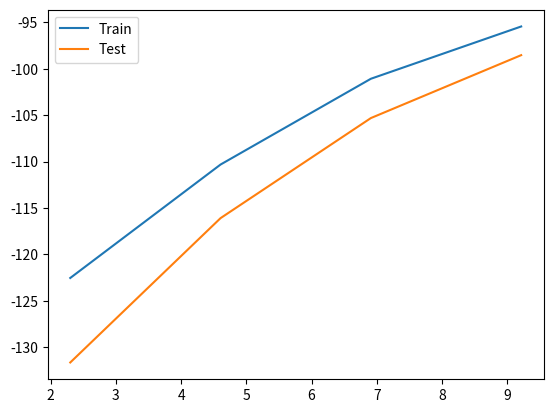

Reproduce this figure in Python.
import matplotlib.pyplot as plt
import numpy as np
x = np.log([10, 100, 1000, 10000])

train = [-122.5416, -110.3160, -101.0720, -95.4374]
test = [-131.6493, -116.0917, -105.3082, -98.5283]
print(len(train))
plt.plot(x,train, label='Train')
plt.plot(x,test, label='Test')
plt.legend()
plt.show()
print(x)